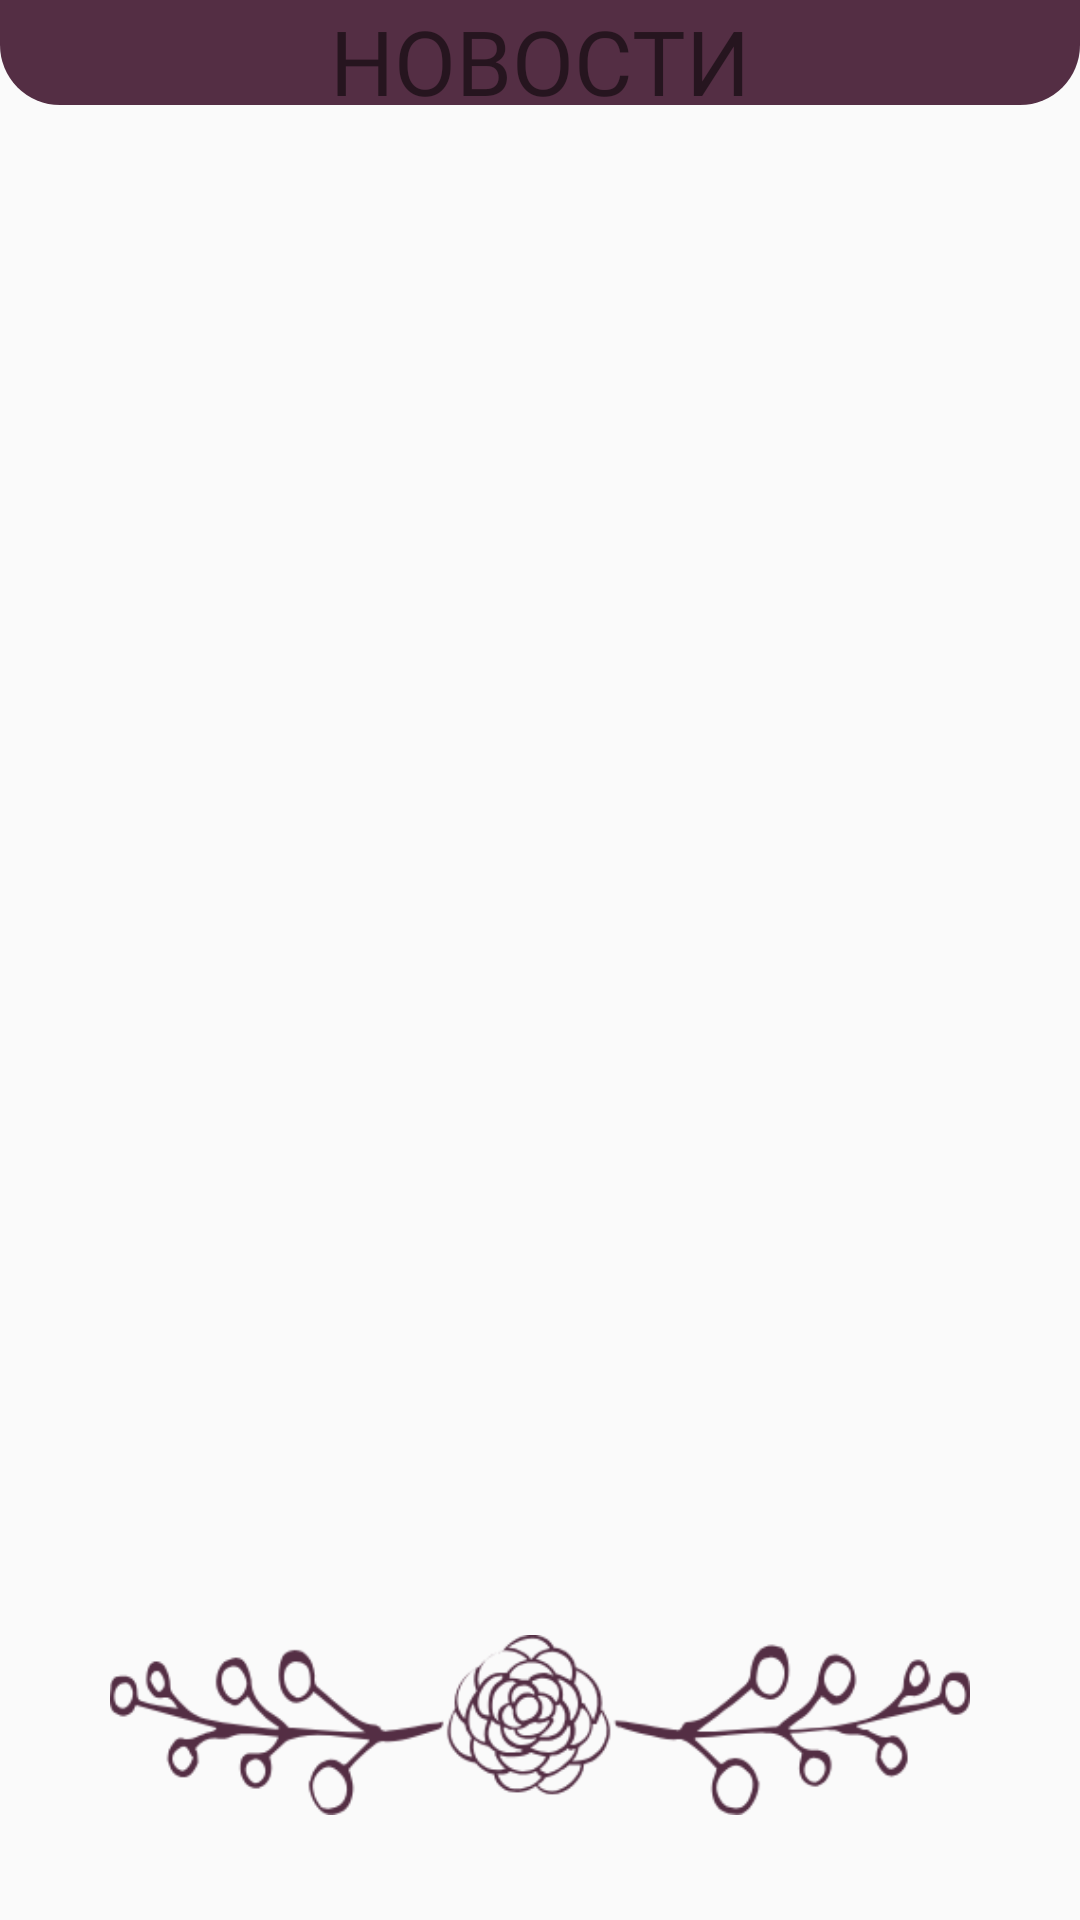

Here is an Android app screen rendered from its layout file. Give the layout XML and the strings, colors and styles it references.
<!-- AndroidManifest.xml: application theme AppTheme -->
<!-- res/layout/fragment_nontification.xml -->
<?xml version="1.0" encoding="utf-8"?>
<RelativeLayout xmlns:android="http://schemas.android.com/apk/res/android"
    xmlns:app="http://schemas.android.com/apk/res-auto"
    android:layout_width="match_parent"
    android:layout_height="match_parent">


    <RelativeLayout
        android:id="@+id/relativeLayout"
        android:layout_width="wrap_content"
        android:layout_height="45dp">

        <ImageView
            android:id="@+id/imageView6"
            android:layout_width="match_parent"
            android:layout_height="35dp"
            android:src="@drawable/upup"/>


        <TextView
            android:id="@+id/textView2"
            android:layout_width="wrap_content"
            android:layout_height="wrap_content"
            android:fontFamily="@font/headline"
            android:layout_centerHorizontal="true"
            android:text="НОВОСТИ"
            android:textColor="@color/common_google_signin_btn_text_dark_default"
            android:textSize="30sp" />
    </RelativeLayout>



    <android.support.v7.widget.RecyclerView
        android:id="@+id/user_composition_RW"
        android:layout_marginBottom="80dp"
        android:layout_width="match_parent"
        android:layout_height="match_parent"
        android:layout_centerHorizontal="true"
        android:layout_marginTop="40dp" />


    <ImageView
        android:id="@+id/imageView2"
        android:layout_width="wrap_content"
        android:layout_height="60dp"
        android:layout_alignParentBottom="true"
        android:layout_centerHorizontal="true"
        android:layout_marginBottom="35dp"
        app:srcCompat="@drawable/special" />


</RelativeLayout>
<!-- resources referenced by this layout -->
<resources>
  <!-- drawable special: png bitmap (drawable, 26869 bytes) -->
  <!-- drawable upup (drawable) -->
  <?xml version="1.0" encoding="utf-8"?>
  <shape xmlns:android="http://schemas.android.com/apk/res/android">
  
      <stroke android:color="#707070"/>
     
      <solid   android:color="@color/colorDarkPink"/>
      <corners android:bottomLeftRadius="20dp" android:bottomRightRadius="20dp"/>
      
  
  </shape>
  <style name="AppTheme" parent="Theme.AppCompat.DayNight.NoActionBar">
          
          <item name="colorPrimaryDark">@color/colorPrimaryDark</item>
          <item name="android:windowNoTitle">true</item>
          <item name="colorPrimary">@color/colorPrimary</item>
          <item name="colorAccent">@color/colorAccent</item>
          <item name="android:statusBarColor">@color/colorDarkPink</item>
          <item name="android:navigationBarColor">@color/colorDarkPink</item>
  
  
      </style>
  <color name="colorDarkPink">#542e44</color>
  <color name="colorPrimaryDark">#521738</color>
  <color name="colorPrimary">#c83c88</color>
  <color name="colorAccent">#d81b60</color>
</resources>
